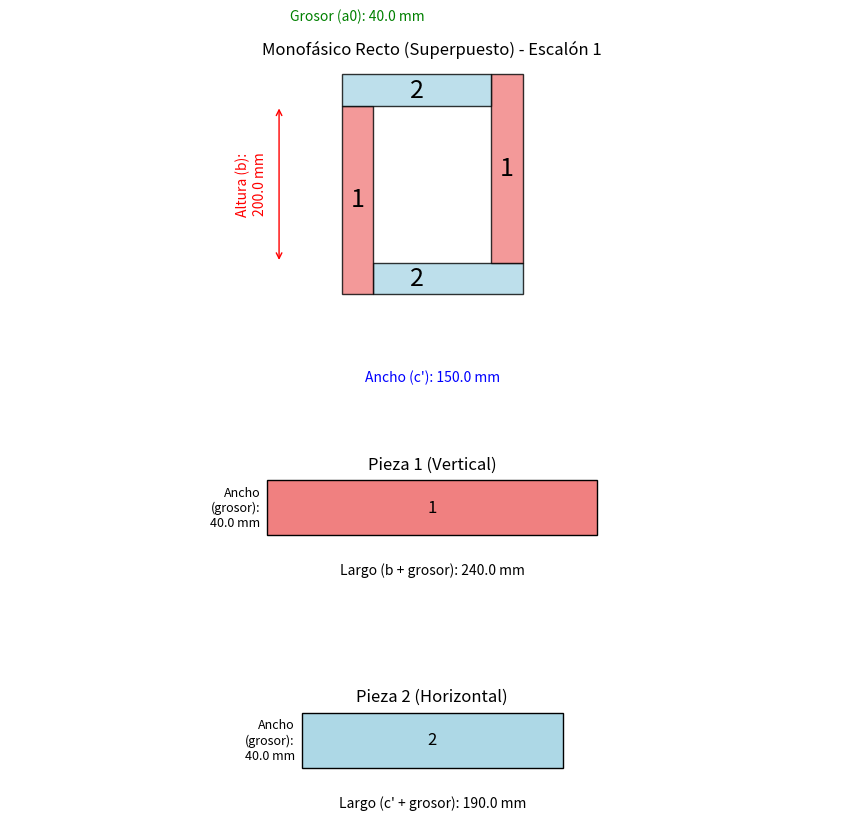

Source code (Python):
import matplotlib.pyplot as plt
import matplotlib.patches as patches
import os

def draw(d, output_dir, step_index=0):
    """
    Dibuja el ensamble y las piezas de un núcleo monofásico con corte recto.
    CORREGIDO: Implementa un modelo de ensamble con esquinas superpuestas,
    según las especificaciones del usuario.
    """
    os.makedirs(output_dir, exist_ok=True)
    output_path = os.path.join(output_dir, f'lamination_plot_step_{step_index + 1}.png')

    fig = plt.figure(figsize=(9, 9)) # Aumentado para mejor visualización de cotas
    gs = fig.add_gridspec(3, 1, height_ratios=[4, 1, 1])

    ax_main = fig.add_subplot(gs[0, 0])
    ax1 = fig.add_subplot(gs[1, 0])
    ax2 = fig.add_subplot(gs[2, 0])

    # --- INICIO DE LA CORRECCIÓN: LÓGICA DE ENSAMBLE SUPERPUESTO ---
    b_mm = getattr(d, 'b', 0.0) * 10.0
    # Usamos c_prima para el ancho de la ventana
    c_prima_mm = getattr(d, 'c_prima', getattr(d, 'c', 0.0)) * 10.0

    anchos_cm = getattr(d, 'anchos', [])
    grosor_mm = anchos_cm[step_index] * 10.0 if len(anchos_cm) > step_index else 0.0

    # 1. Dimensiones de las piezas (según la definición del usuario)
    piece_dims = {
        '1': { # Pieza 1 (Vertical)
            'width': grosor_mm,
            'height': b_mm + grosor_mm
        },
        '2': { # Pieza 2 (Horizontal)
            'width': c_prima_mm + grosor_mm,
            'height': grosor_mm
        }
    }

    # --- 2. DIBUJO DEL ENSAMBLE CON SUPERPOSICIÓN EN ESQUINAS ---
    ax_main.set_title(f"Monofásico Recto (Superpuesto) - Escalón {step_index + 1}")

    # Pieza 2 (Yugo Inferior) - Base en (0,0)
    p2_bottom = patches.Rectangle((grosor_mm, 0), piece_dims['2']['width'], piece_dims['2']['height'], fc='lightblue', ec='k', alpha=0.8)
    ax_main.add_patch(p2_bottom)
    ax_main.text(piece_dims['2']['width'] / 2, piece_dims['2']['height'] / 2, '2', ha='center', va='center', fontsize=18)

    # Pieza 1 (Columna Izquierda) - Encima de la base en (0,0)
    p1_left = patches.Rectangle((0, 0), piece_dims['1']['width'], piece_dims['1']['height'], fc='lightcoral', ec='k', alpha=0.8)
    ax_main.add_patch(p1_left)
    ax_main.text(piece_dims['1']['width'] / 2, piece_dims['1']['height'] / 2, '1', ha='center', va='center', fontsize=18)

    # Pieza 1 (Columna Derecha) - Posición específica: (c'+grosor, grosor)
    x_col_der = c_prima_mm + grosor_mm
    y_col_der = grosor_mm
    p1_right = patches.Rectangle((x_col_der, y_col_der), piece_dims['1']['width'], piece_dims['1']['height'], fc='lightcoral', ec='k', alpha=0.8)
    ax_main.add_patch(p1_right)
    ax_main.text(x_col_der + piece_dims['1']['width'] / 2, y_col_der + piece_dims['1']['height'] / 2, '1', ha='center', va='center', fontsize=18)

    # Pieza 2 (Yugo Superior) - Encima de la columna izquierda
    x_yugo_sup = 0
    y_yugo_sup = b_mm + grosor_mm
    p2_top = patches.Rectangle((x_yugo_sup, y_yugo_sup), piece_dims['2']['width'], piece_dims['2']['height'], fc='lightblue', ec='k', alpha=0.8)
    ax_main.add_patch(p2_top)
    ax_main.text(x_yugo_sup + piece_dims['2']['width'] / 2, y_yugo_sup + piece_dims['2']['height'] / 2, '2', ha='center', va='center', fontsize=18)


    # --- 3. AÑADIR COTAS AL ENSAMBLE SUPERPUESTO ---
    dim_offset = grosor_mm * 2.0 if grosor_mm != 0 else 10.0
    # Altura interna de la ventana (b)
    y_start_b = grosor_mm
    y_end_b = b_mm + grosor_mm
    ax_main.annotate('', xy=(-dim_offset, y_start_b), xytext=(-dim_offset, y_end_b), arrowprops=dict(arrowstyle='<->', ec='red'))
    ax_main.text(-dim_offset * 1.2, y_start_b + b_mm / 2, f'Altura (b):\n{b_mm:.1f} mm', ha='right', va='center', color='red', fontsize=10, rotation=90)
    # Ancho interno de la ventana (c')
    x_start_c = grosor_mm
    x_end_c = c_prima_mm + grosor_mm
    ax_main.annotate('', xy=(x_start_c, -dim_offset), xytext=(x_end_c, -dim_offset), arrowprops=dict(arrowstyle='<->', ec='blue'))
    ax_main.text(x_start_c + c_prima_mm / 2, -dim_offset * 1.2, f'Ancho (c\'): {c_prima_mm:.1f} mm', ha='center', va='top', color='blue', fontsize=10)
    # Grosor (a_n)
    y_top = y_yugo_sup + grosor_mm
    ax_main.annotate('', xy=(0, y_top + dim_offset), xytext=(grosor_mm, y_top + dim_offset), arrowprops=dict(arrowstyle='<->', ec='green'))
    ax_main.text(grosor_mm / 2, y_top + dim_offset * 0.8, f'Grosor (a{step_index}): {grosor_mm:.1f} mm', ha='center', va='bottom', color='green', fontsize=10)
    # --- FIN DE LA CORRECCIÓN ---

    # --- DIBUJO DE PIEZAS INDIVIDUALES ---
    ax1.set_title("Pieza 1 (Vertical)")
    ax1.add_patch(patches.Rectangle((0, 0), piece_dims['1']['height'], piece_dims['1']['width'], fc='lightcoral', ec='k'))
    ax1.text(piece_dims['1']['height'] / 2, piece_dims['1']['width'] / 2, '1', ha='center', va='center', fontsize=12)
    ax1.text(piece_dims['1']['height'] / 2, -piece_dims['1']['width'] * 0.5, f"Largo (b + grosor): {piece_dims['1']['height']:.1f} mm", ha='center', va='top', fontsize=10)
    ax1.text(-5, piece_dims['1']['width'] / 2, f"Ancho\n(grosor):\n{piece_dims['1']['width']:.1f} mm", ha='right', va='center', fontsize=9)

    ax2.set_title("Pieza 2 (Horizontal)")
    ax2.add_patch(patches.Rectangle((0, 0), piece_dims['2']['width'], piece_dims['2']['height'], fc='lightblue', ec='k'))
    ax2.text(piece_dims['2']['width'] / 2, piece_dims['2']['height'] / 2, '2', ha='center', va='center', fontsize=12)
    ax2.text(piece_dims['2']['width'] / 2, -piece_dims['2']['height'] * 0.5, f"Largo (c' + grosor): {piece_dims['2']['width']:.1f} mm", ha='center', va='top', fontsize=10)
    ax2.text(-5, piece_dims['2']['height'] / 2, f"Ancho\n(grosor):\n{piece_dims['2']['height']:.1f} mm", ha='right', va='center', fontsize=9)

    for ax in [ax_main, ax1, ax2]:
        ax.axis('equal')
        ax.axis('off')

    plt.tight_layout(pad=2.0)
    plt.savefig(output_path, dpi=300)
    plt.close(fig)
    return os.path.abspath(output_path)

# --- INICIO: Ejemplo de uso y Mock de datos ---
if __name__ == '__main__':
    class MockDimensions:
        def __init__(self):
            self.b = 20.0       # cm (Altura interna de la ventana)
            self.c_prima = 15.0 # cm (Ancho interno de la ventana)
            self.anchos = [4.0] # cm (Grosor de la laminación para este escalón)
            # --- Variables no usadas en este dibujo pero se incluyen por completitud ---
            self.c = 15.0
            self.espesores = []
            self.g = 4.0
            self._detalles_para_plot = None

    d_simulado = MockDimensions()
    output_directory = 'output_test_superpuesto'
    ruta_imagen = draw(d_simulado, output_dir=output_directory, step_index=0)
    print(f"Imagen de prueba corregida para ensamble 'superpuesto' guardada en: {ruta_imagen}")
# --- FIN: Ejemplo de uso y Mock de datos ---
